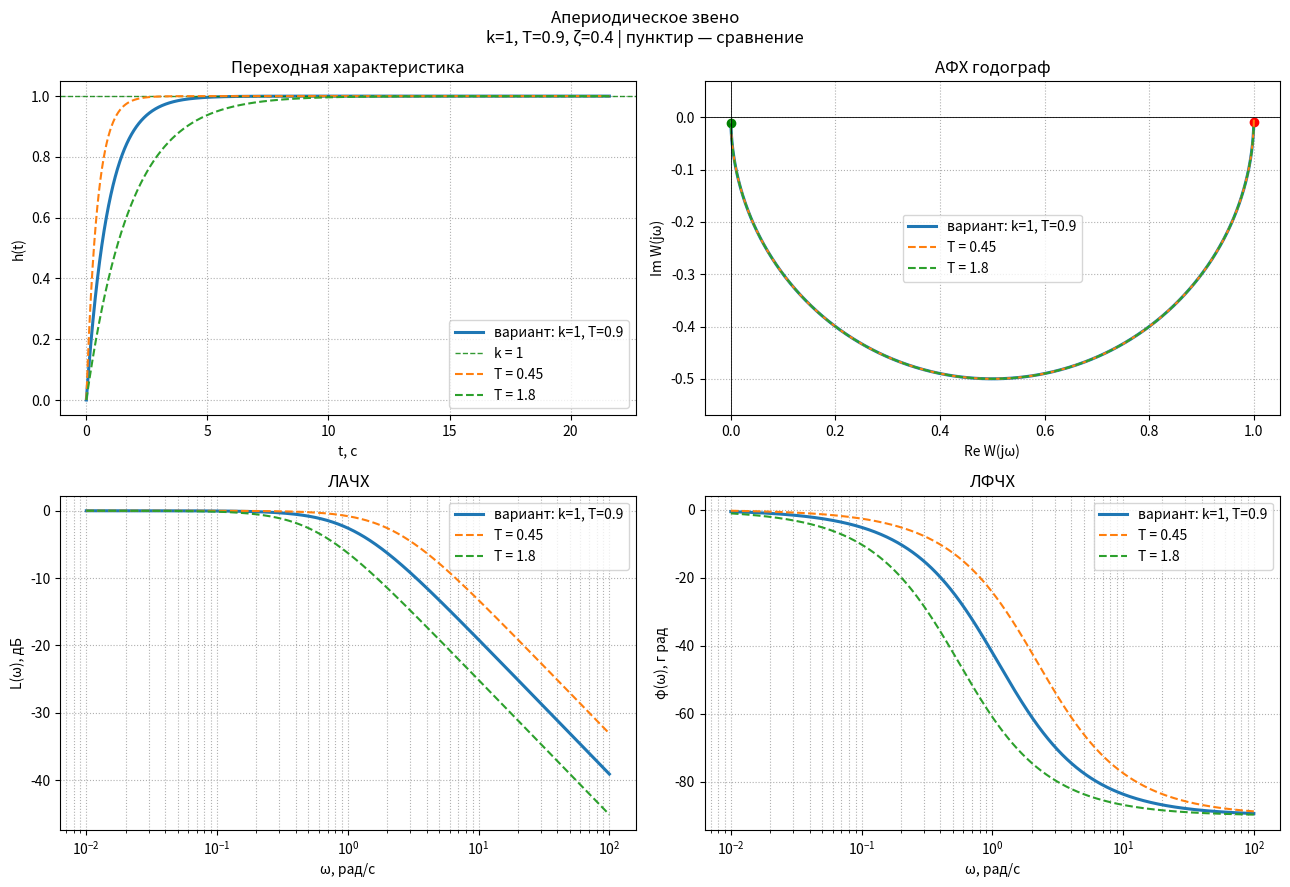
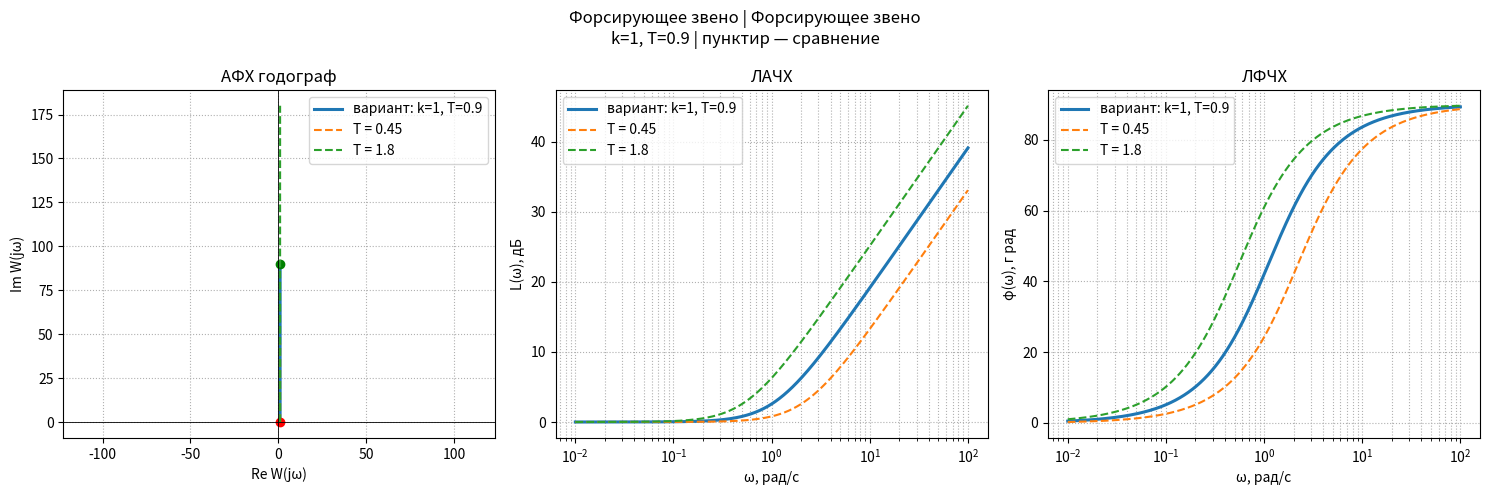
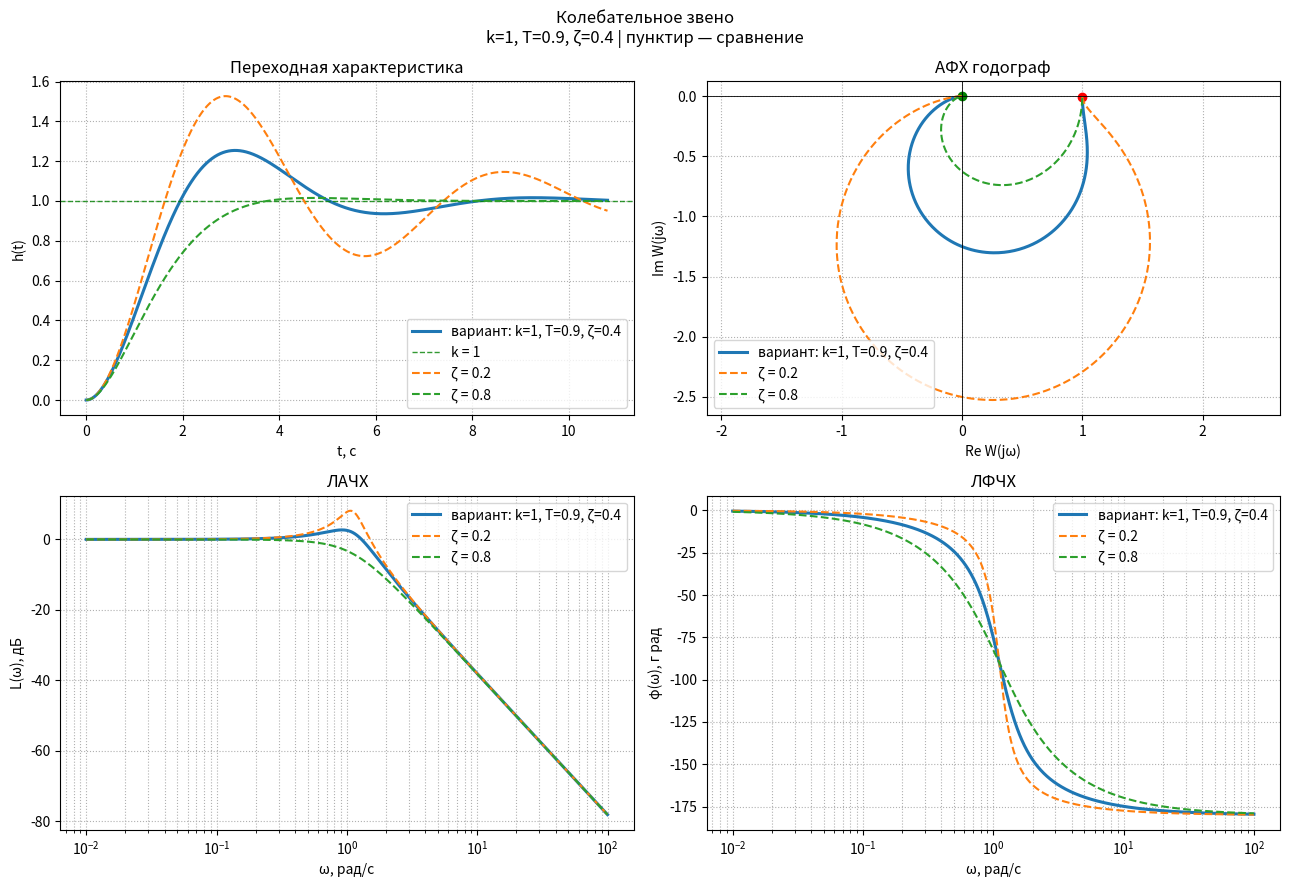
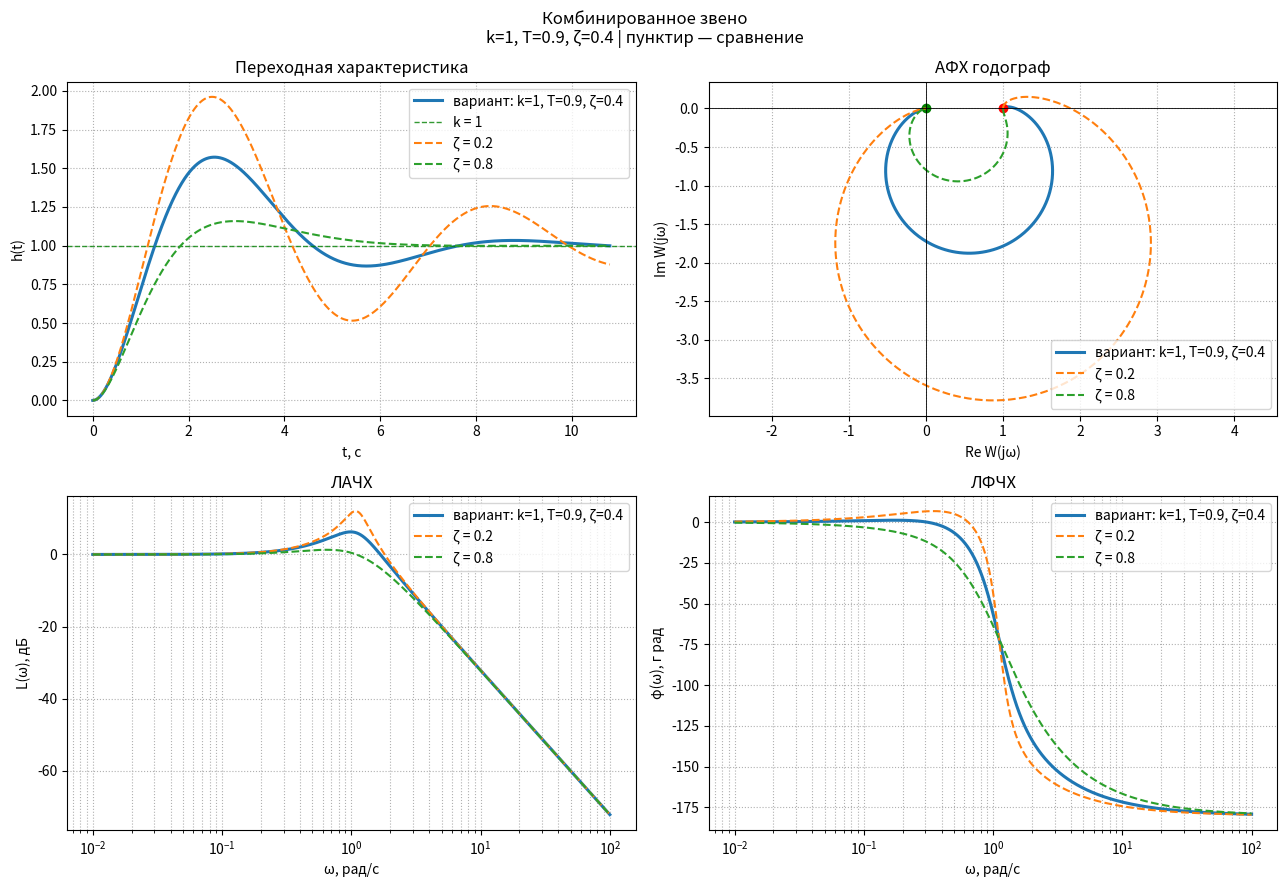

Recreate these plots in Python, in order.
import numpy as np
import matplotlib.pyplot as plt
from scipy import signal

'''
Парсер параметров 
TODO вынести в файл утилок
'''
def _split_param(value):
    '''Первое значение - основной вариант, остальные - для сравнения.'''
    if isinstance(value, (list, tuple, np.ndarray)):
        values = [float(v) for v in value]
        if not values:
            raise ValueError("Список параметров не должен быть пустым")
        return values[0], values[1:]
    return float(value), []


'''
Класс для представления линейного звена.
'''
class Link:
    def __init__(self, name, link_type, k=1.0, T=0.9, zeta=0.4):
        self.name = name
        self.link_type = link_type

        self.k, extra_k = _split_param(k)
        self.T, extra_T = _split_param(T)
        self.zeta, extra_zeta = _split_param(zeta)

        # Пары (имя параметра, значение) для пунктирных кривых (не основных вариантов).
        self.comparisons = (
            [("k", v) for v in extra_k]
            + [("T", v) for v in extra_T]
            + [("zeta", v) for v in extra_zeta]
        )

        self.num, self.den = self._get_transfer_function()
        self.system = self.get_system()

    def with_params(self, **overrides):
        '''Копия звена с теми же типом/именем и другими k, T, ζ.'''
        return Link(
            name=self.name,
            link_type=self.link_type,
            k=overrides.get("k", self.k),
            T=overrides.get("T", self.T),
            zeta=overrides.get("zeta", self.zeta),
        )

    def comparison_links(self):
        '''Звенья для сравнения: одно значение меняется, остальные как в варианте.'''
        links = []
        for param, value in self.comparisons:
            links.append((param, value, self.with_params(**{param: value})))
        return links

    def _get_transfer_function(self):
        '''Возвращает коэффициенты числителя и знаменателя передаточной функции в виде списков.'''

        if self.link_type == "aperiodic":
            # W(s) = k / (Ts + 1)
            num = [self.k]
            den = [self.T, 1]

        elif self.link_type == "forcing":
            # W(s) = k(Ts + 1)
            num = [self.k * self.T, self.k]
            den = [1]

        elif self.link_type == "oscillatory":
            # W(s) = k / (T²s² + 2ζTs + 1)
            num = [self.k]
            den = [
                self.T**2,
                2 * self.zeta * self.T,
                1
            ]

        elif self.link_type == "combined":
            # W(s) = k(2Ts + 1) /
            #        [(T²s² + 2ζTs + 1)(Ts + 1)]

            num = [2 * self.k * self.T, self.k]

            den = np.polymul(
                [self.T**2, 2 * self.zeta * self.T, 1],
                [self.T, 1]
            )

        else:
            raise ValueError(
                f"Неизвестный тип звена: {self.link_type}"
            )

        return num, den

    def get_system(self):
        '''Возвращает передаточную функцию в виде объекта scipy.signal.TransferFunction.'''

        return signal.TransferFunction(self.num, self.den)

    def param_label(self, changed=None):
        if changed == "k":
            return f"k = {self.k:g}"
        if changed == "T":
            return f"T = {self.T:g}"
        if changed == "zeta":
            return f"ζ = {self.zeta:g}"

        if self.link_type in ("oscillatory", "combined"):
            return f"вариант: k={self.k:g}, T={self.T:g}, ζ={self.zeta:g}"
        return f"вариант: k={self.k:g}, T={self.T:g}"

    def __str__(self):
        extra = ""
        if self.comparisons:
            extra = ", сравнения=" + ", ".join(
                f"{p}={v:g}" for p, v in self.comparisons
            )
        return (
            f"{self.name}: "
            f"type={self.link_type}, "
            f"k={self.k}, T={self.T}, zeta={self.zeta}"
            f"{extra}"
        )



'''
Класс для построения графиков характеристик линейных звеньев.
'''
class LinkPlotter:
    def __init__(self, w_min=0.01, w_max=100, points=2000):
        self.w = np.logspace(
            np.log10(w_min),
            np.log10(w_max),
            points
        )

    def _curves(self, link):
        '''Основная кривая (сплошная) и сравнения (пунктир).'''
        yield link, link.param_label(), {"linestyle": "-", "linewidth": 2.2}

        for param, value, alt in link.comparison_links():
            yield alt, alt.param_label(changed=param), {
                "linestyle": "--",
                "linewidth": 1.5,
            }

    def plot_step(self, link, ax):
        '''Переходная характеристика.'''

        all_links = [link] + [alt for _, _, alt in link.comparison_links()]
        t_end = 12 * max(item.T for item in all_links)
        t = np.linspace(0, t_end, 4000)

        shown_k = set()
        for item, label, style in self._curves(link):
            _, h = signal.step(item.get_system(), T=t)
            ax.plot(t, h, label=label, **style)

            if item.k not in shown_k:
                shown_k.add(item.k)
                ax.axhline(
                    item.k,
                    color="green",
                    linestyle=":" if item is not link else "--",
                    linewidth=1,
                    alpha=0.8,
                    label=f"k = {item.k:g}",
                )

        ax.set_title("Переходная характеристика")
        ax.set_xlabel("t, с")
        ax.set_ylabel("h(t)")
        ax.grid(True, linestyle=":")

        ax.legend()

    def plot_nyquist(self, link, ax):
        '''Амплитудно-фазовая характеристика.'''

        for i, (item, label, style) in enumerate(self._curves(link)):
            _, H = signal.freqresp(
                item.get_system(),
                w=self.w
            )

            line, = ax.plot(H.real, H.imag, label=label, **style)

            if i == 0:
                ax.plot(H.real[0], H.imag[0], "ro")
                ax.plot(H.real[-1], H.imag[-1], "go")

        ax.axhline(0, color="black", linewidth=0.6)
        ax.axvline(0, color="black", linewidth=0.6)

        ax.set_title("АФХ годограф")
        ax.set_xlabel("Re W(jω)")
        ax.set_ylabel("Im W(jω)")
        ax.grid(True, linestyle=":")
        ax.axis("equal")
        ax.legend()

    def plot_bode(self, link, ax_mag, ax_phase):
        '''ЛАЧХ и ЛФЧХ.'''

        for item, label, style in self._curves(link):
            w, mag, phase = signal.bode(
                item.get_system(),
                w=self.w
            )
            ax_mag.semilogx(w, mag, label=label, **style)
            ax_phase.semilogx(w, phase, label=label, **style)

        ax_mag.set_title("ЛАЧХ")
        ax_mag.set_xlabel("ω, рад/с")
        ax_mag.set_ylabel("L(ω), дБ")
        ax_mag.grid(True, which="both", linestyle=":")
        ax_mag.legend()

        ax_phase.set_title("ЛФЧХ")
        ax_phase.set_xlabel("ω, рад/с")
        ax_phase.set_ylabel("φ(ω), г рад")
        ax_phase.grid(True, which="both", linestyle=":")
        ax_phase.legend()

    def plot_link(self, link):
        '''Строит все применимые характеристики одного звена.'''

        extra = ""
        if link.comparisons:
            extra = " | пунктир — сравнение"

        if link.link_type == "forcing":
            fig, axes = plt.subplots(1, 3, figsize=(15, 5))

            self.plot_nyquist(link, axes[0])

            self.plot_bode(link, axes[1], axes[2])

            fig.suptitle(
                f"{link.name} | Форсирующее звено\n"
                f"k={link.k:g}, T={link.T:g}{extra}"
            )

        else:
            fig, axes = plt.subplots(2, 2, figsize=(13, 9))

            self.plot_step(link, axes[0, 0])
            self.plot_nyquist(link, axes[0, 1])
            self.plot_bode(link, axes[1, 0], axes[1, 1])

            fig.suptitle(
                f"{link.name}\n"
                f"k={link.k:g}, T={link.T:g}, ζ={link.zeta:g}{extra}"
            )

        fig.tight_layout()
        return fig

    def plot_links(self, links):
        '''Строит характеристики для списка звеньев.'''

        for link in links:
            self.plot_link(link)

        plt.show()


'''
Построение графиков характеристик линейных звеньев.
'''
if __name__ == "__main__":
    k, T, zeta = 1, 0.9, 0.4
    link1 = Link(
        name="Апериодическое звено",
        link_type="aperiodic",
        k=k,
        T=[T, T/2, T*2],
    )

    link2 = Link(
        name="Форсирующее звено",
        link_type="forcing",
        k=1,
        T=[T, T/2, T*2],
    )

    link3 = Link(
        name="Колебательное звено",
        link_type="oscillatory",
        k=1,
        T=T,
        zeta=[zeta, zeta/2, zeta*2],
    )

    link4 = Link(
        name="Комбинированное звено",
        link_type="combined",
        k=1,
        T=T,
        zeta=[zeta, zeta/2, zeta*2],
    )

    links = [link1, link2, link3, link4]
    plotter = LinkPlotter()

    plotter.plot_links(links)
